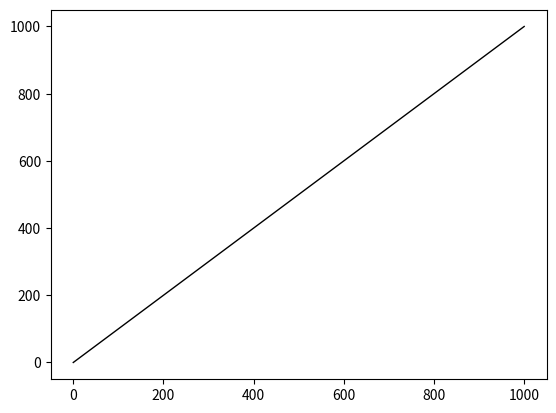

This figure's Python source: (Note: this script raises an exception after producing the figure.)
import random
import matplotlib.pyplot as plt
import numpy as np
from numpy import linalg as LA

x = [0, 1, 2, 1000]
y = [0, 1, 2, 1000]

plt.plot(x, y, color='black', linewidth=1)

data_xc = []
data_yc = []
for i in range(0, 1000):
    data_xc.append(i)
    j = i + random.uniform(-500, 500)
    data_yc.append(j)

x_mean = 0
y_mean = 0
for i in range(0, 1000):
    x_mean = x_mean + data_xc[i]
    y_mean = y_mean + data_yc[i]
x_mean = x_mean / 1000
y_mean = y_mean / 1000

data = np.stack((data_xc, data_yc), axis=0)
cov_data = np.cov(data)

eig_val, eig_vec = LA.eig(cov_data)

origin = [x_mean], [y_mean]
plt.quiver(*origin, eig_vec[:, 0], eig_vec[:, 1], color=['r', 'g'], scale=3)

plt.scatter(data_xc, data_yc, color='blue')

plt.show()
